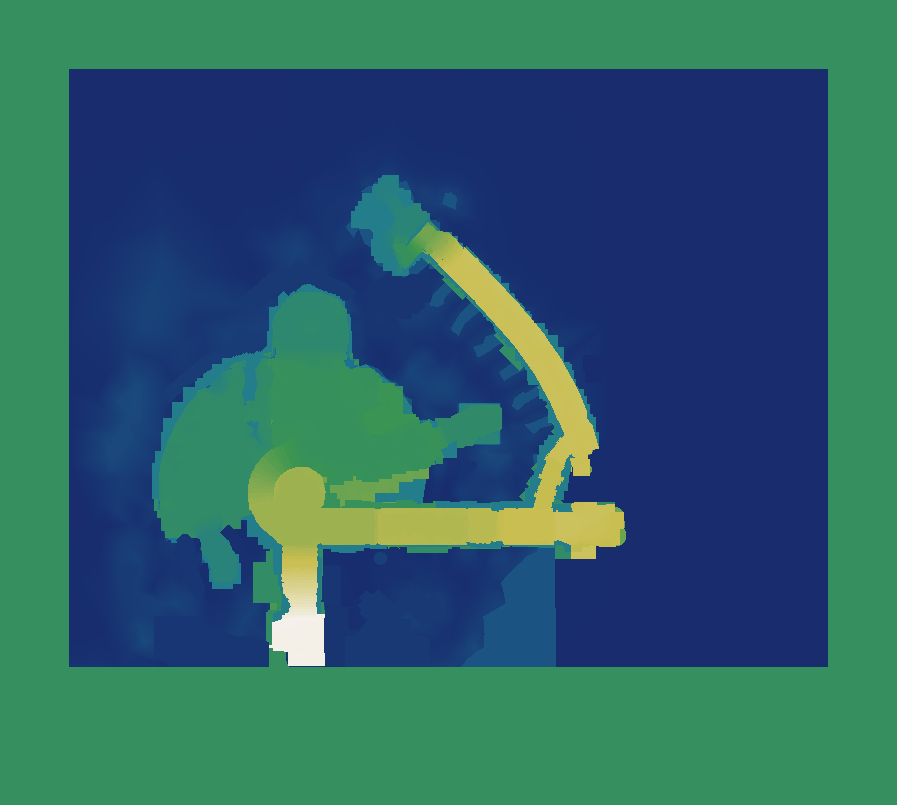

Data behind this chart, as committed beside it:
source	layout_generated (walk_layer.build_heigh…
grid	sim_1.tsv
width	897
height	805
format	i16 LE, row-major, levels of 7.8125 worl…
min	-90
max	112
